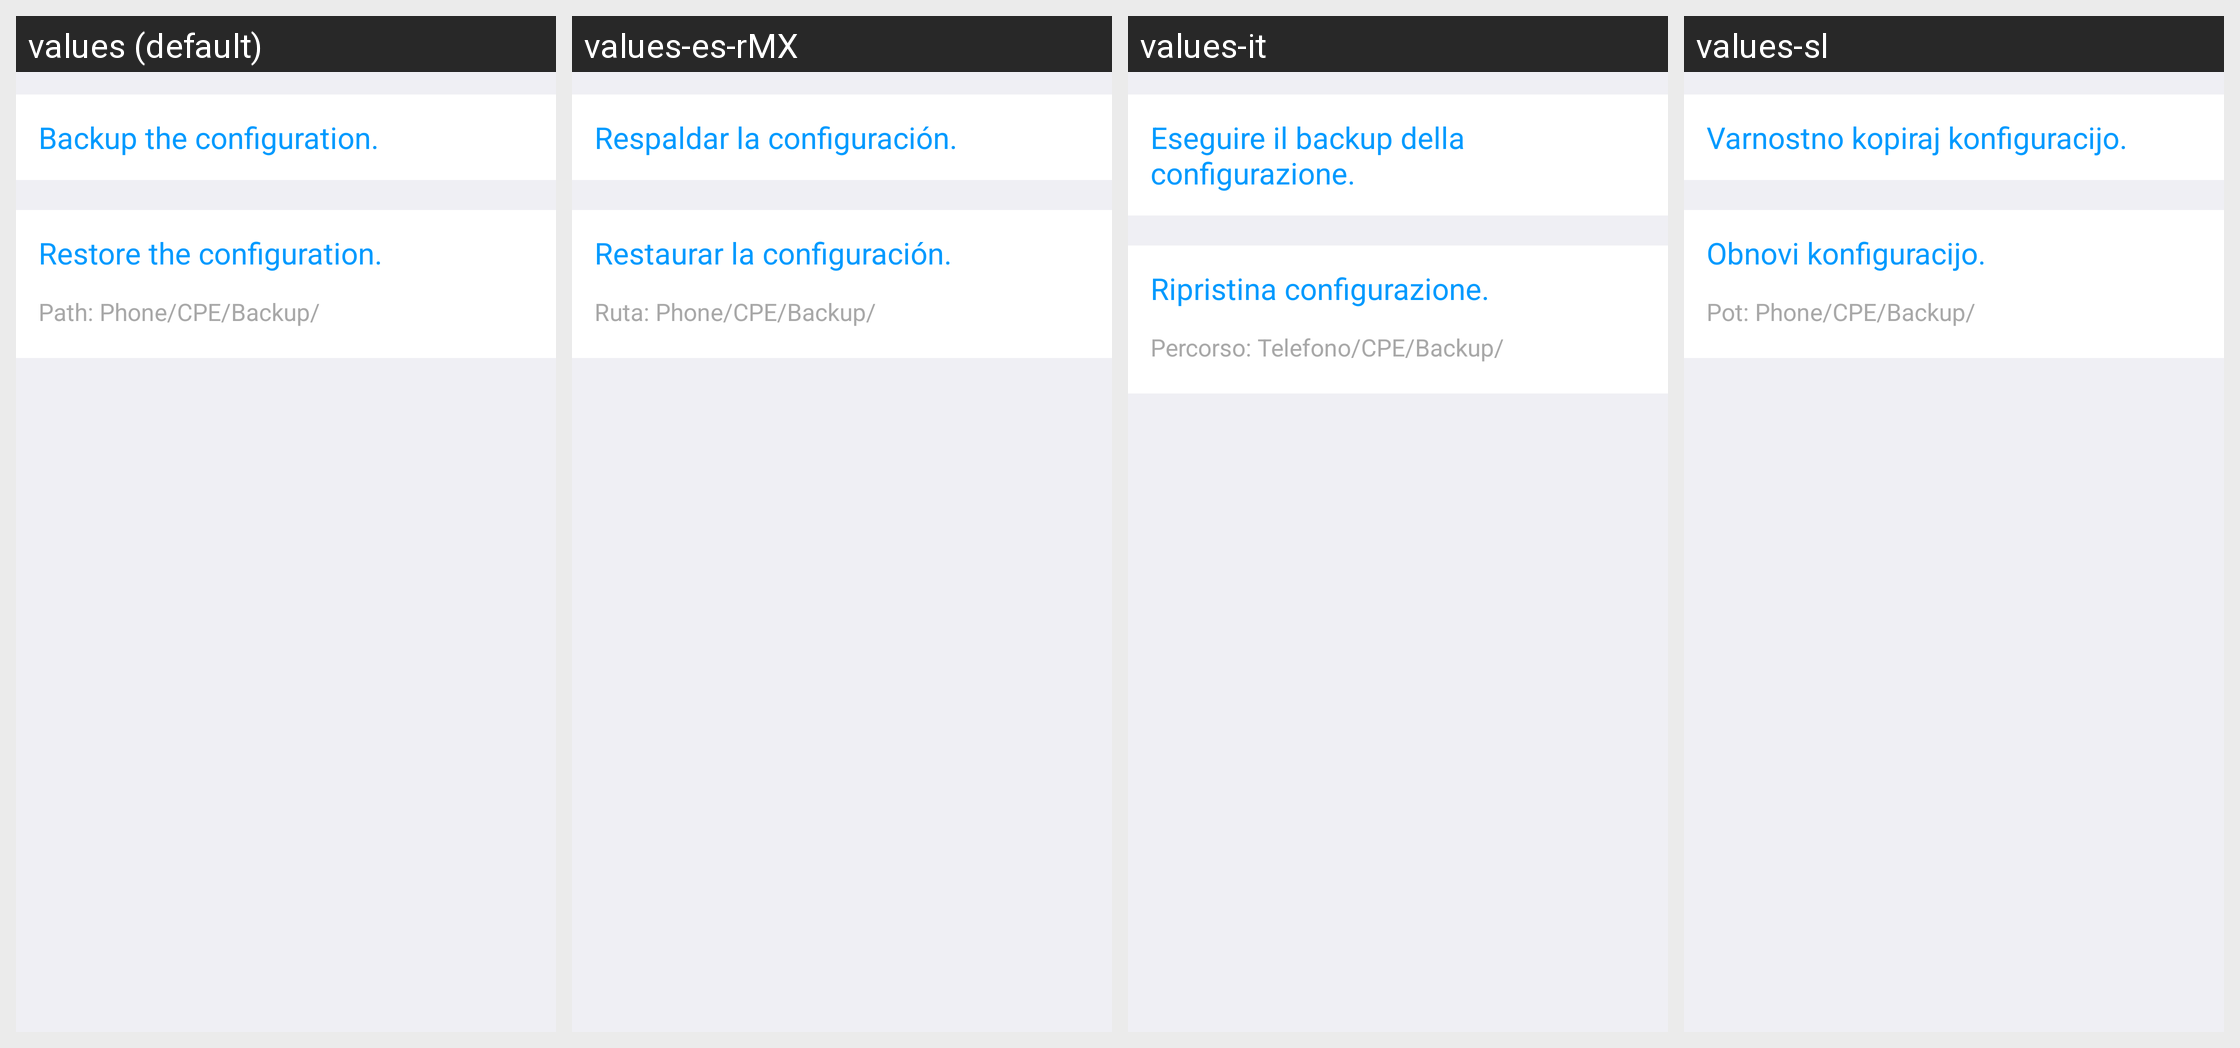

Strings drawn on this Android screen and how each of the app's shown locales translates them:
Android screen res/layout/activity_setting_backup.xml rendered under 4 locales, left to right: values (default), values-es-rMX, values-it, values-sl. Device: Nexus 5 (rendered at 1080×1920; each locale shown at half size, 540×960, under a caption strip naming it); theme AppTheme.
Other locales in the repository, not shown: values-ar, values-de, values-es, values-fr, values-fr-rCA, values-hr, values-pl, values-sr.
Strings drawn on this screen, with the default value and each locale's value (text and hints the layout hard-codes, and strings that could not be matched under every locale, appear in the picture but are not listed):

setting_backup_description
  values: Backup the configuration.
  values-es-rMX: Respaldar la configuración.
  values-it: Eseguire il backup della configurazione.
  values-sl: Varnostno kopiraj konfiguracijo.

setting_restore_description
  values: Restore the configuration.
  values-es-rMX: Restaurar la configuración.
  values-it: Ripristina configurazione.
  values-sl: Obnovi konfiguracijo.

setting_device_backup_path
  values: Path: Phone/CPE/Backup/
  values-es-rMX: Ruta: Phone/CPE/Backup/
  values-it: Percorso: Telefono/CPE/Backup/
  values-sl: Pot: Phone/CPE/Backup/
